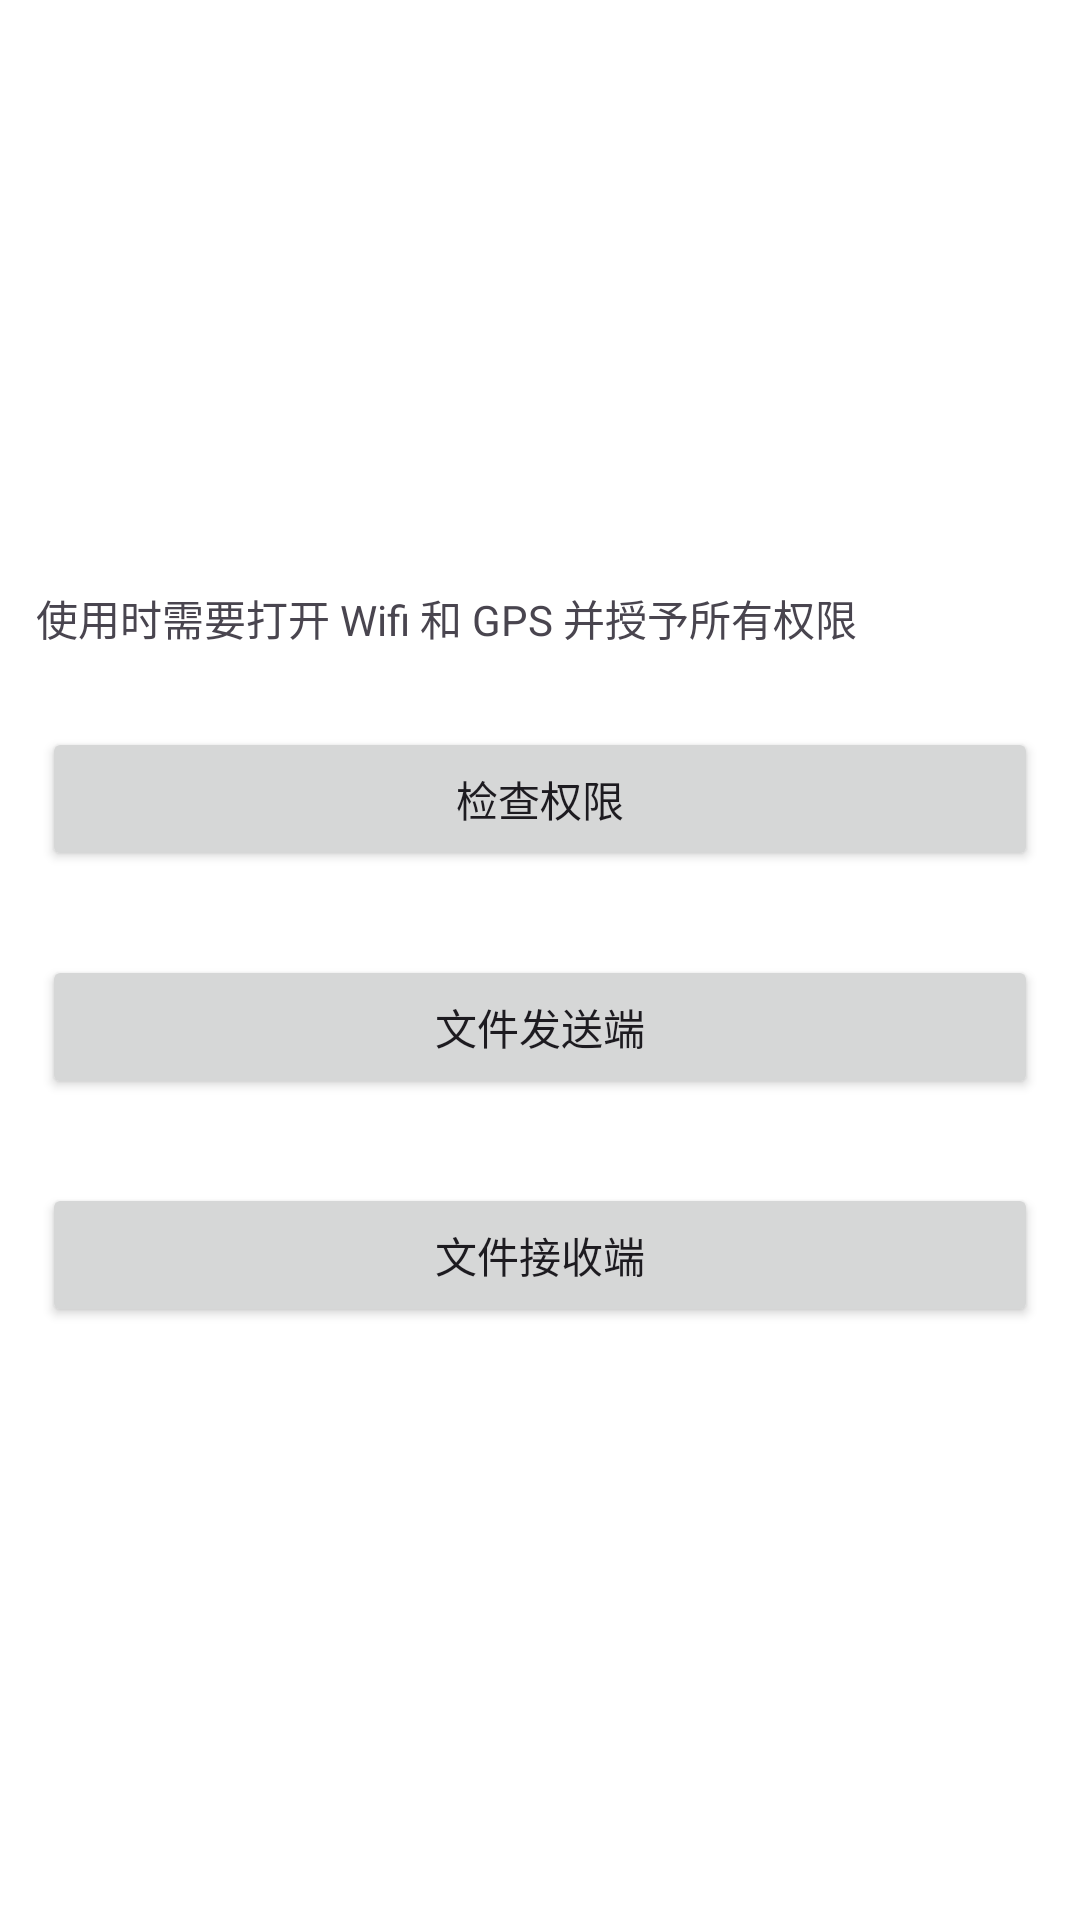

The Android layout XML behind this screen, and the referenced resources:
<!-- AndroidManifest.xml: application theme Theme.WifiP2P -->
<!-- res/layout/activity_main.xml -->
<?xml version="1.0" encoding="utf-8"?>
<LinearLayout xmlns:android="http://schemas.android.com/apk/res/android"
    xmlns:tools="http://schemas.android.com/tools"
    android:layout_width="match_parent"
    android:layout_height="match_parent"
    android:background="@color/white"
    android:gravity="center"
    android:orientation="vertical">

    <TextView
        android:layout_width="match_parent"
        android:layout_height="wrap_content"
        android:layout_margin="12dp"
        android:text="使用时需要打开 Wifi 和 GPS 并授予所有权限"
        tools:ignore="HardcodedText" />

    <Button
        android:id="@+id/btnCheckPermission"
        android:layout_width="match_parent"
        android:layout_height="wrap_content"
        android:layout_margin="14dp"
        android:text="检查权限"
        tools:ignore="HardcodedText" />

    <Button
        android:id="@+id/btnSender"
        android:layout_width="match_parent"
        android:layout_height="wrap_content"
        android:layout_margin="14dp"
        android:text="文件发送端"
        tools:ignore="HardcodedText" />

    <Button
        android:id="@+id/btnReceiver"
        android:layout_width="match_parent"
        android:layout_height="wrap_content"
        android:layout_margin="14dp"
        android:text="文件接收端"
        tools:ignore="HardcodedText" />

</LinearLayout>
<!-- resources referenced by this layout -->
<resources>
  <color name="white">#FFFFFFFF</color>
  <style name="Theme.WifiP2P" parent="Base.Theme.WifiP2P" />
  <style name="Base.Theme.WifiP2P" parent="Theme.Material3.Light">
          <item name="colorPrimary">@color/color_top_bar</item>
          <item name="colorOnSurface">@color/white</item>
          <item name="toolbarStyle">@style/Theme.WifiP2P.Toolbar</item>
          <item name="android:navigationBarColor">@color/white</item>
          <item name="android:windowLightStatusBar">false</item>
          <item name="android:windowLightNavigationBar" tools:targetApi="o_mr1">true</item>
          <item name="android:windowOptOutEdgeToEdgeEnforcement" tools:ignore="NewApi">true</item>
      </style>
  <color name="color_top_bar">#FF0277BD</color>
  <style name="Theme.WifiP2P.Toolbar" parent="Widget.Material3.Toolbar">
          <item name="android:background">@color/color_top_bar</item>
      </style>
</resources>
